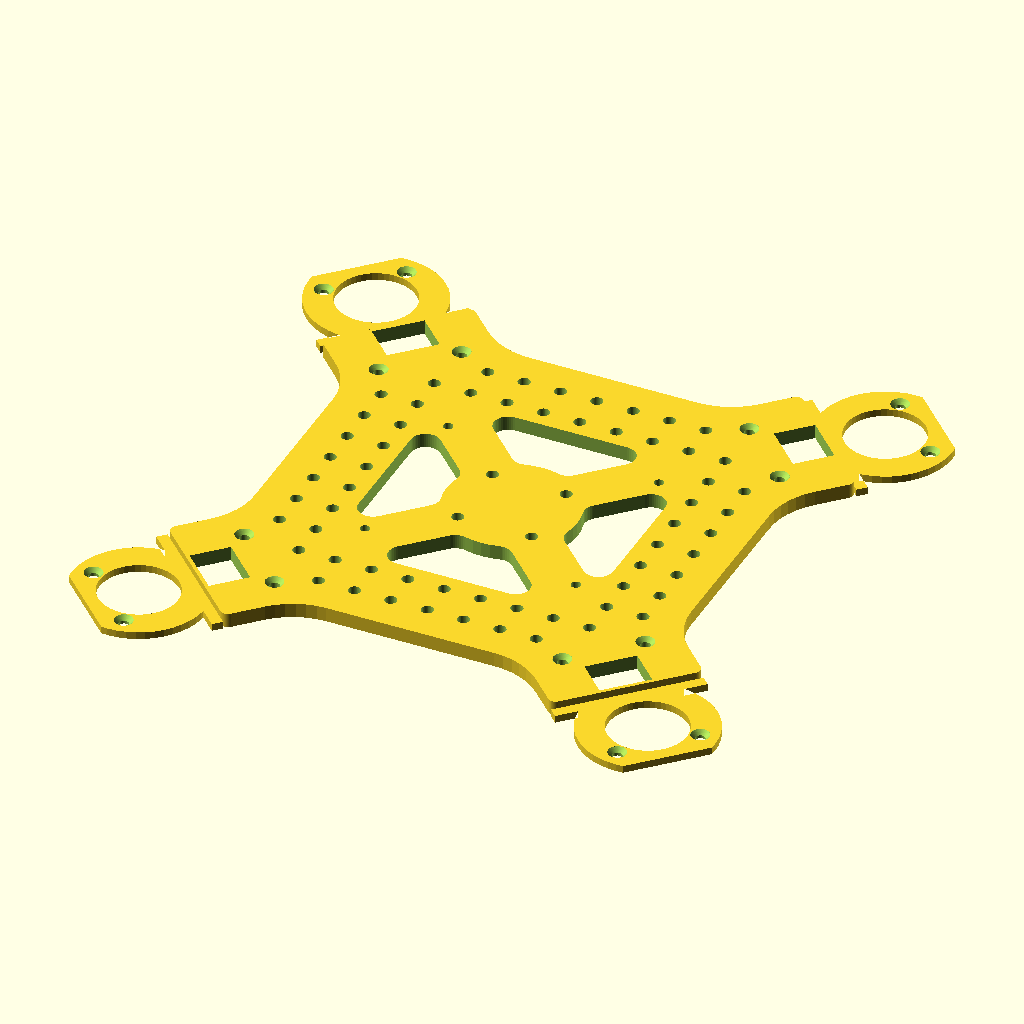
Cell 1: the model at its default parameters.
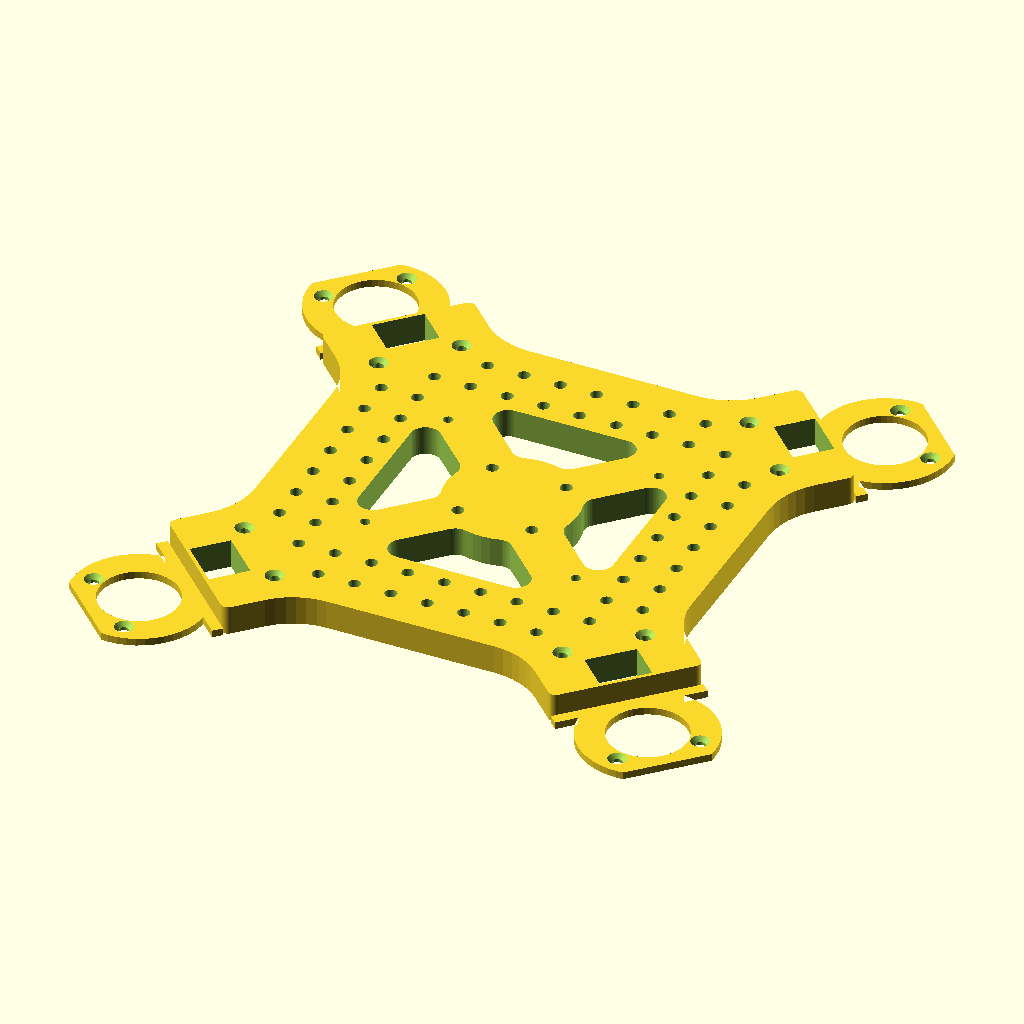
Cell 2: the same model with thick_t = 8.
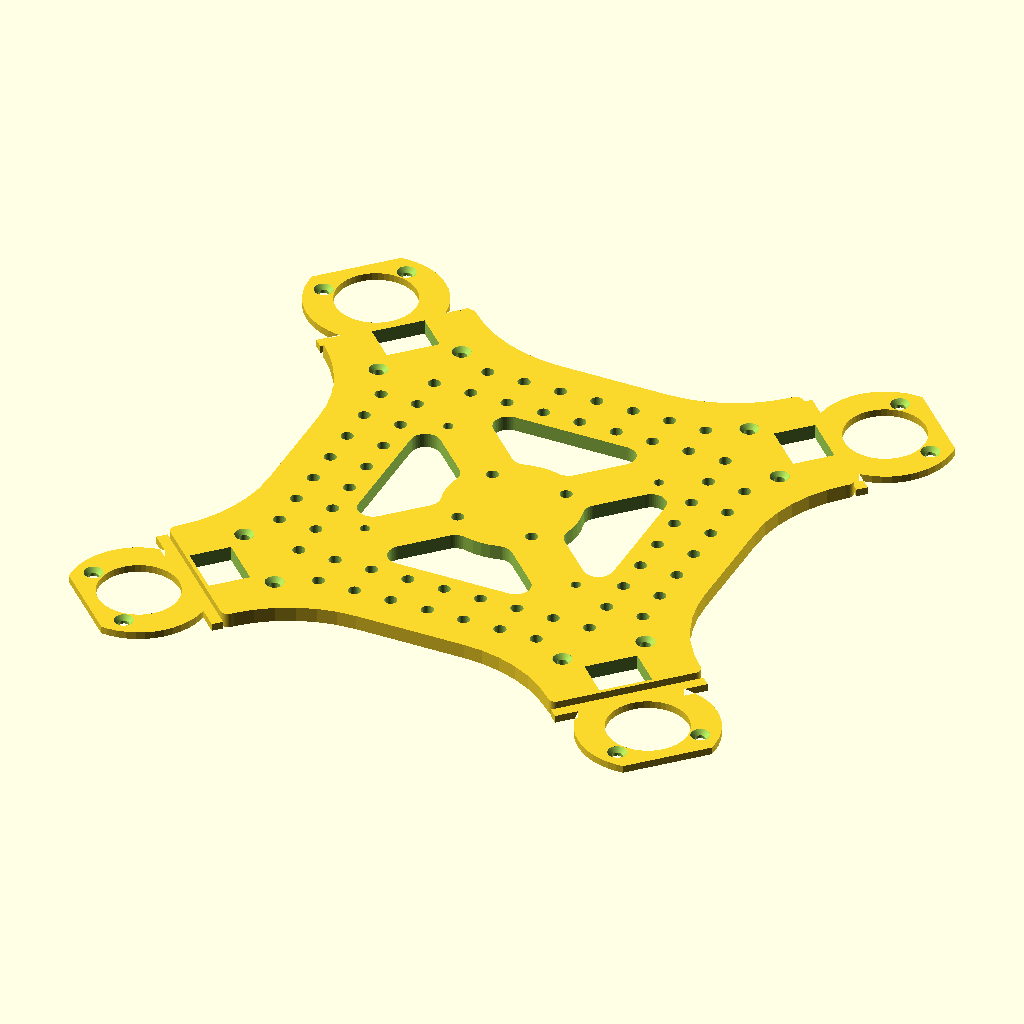
Cell 3: fillet_r = 40 (everything else at default).
The same orthographic view direction (rotation 55°, 0°, 25°; colour scheme Cornfield) for every cell, with the view re-fitted per cell, so scale and position can differ between cells.
OpenSCAD source file robotlab_A/robotlab_A_python/quad_scad/body_plates.scad:
// =====================================================================
//  body_plates.scad  -  the body plate that holds the 4 HIP servos,
//  one at each corner.
// =====================================================================
//  ONE part. Print it twice: one goes on top of the hip servos (horn side),
//  the other goes upside down underneath them (back side). The servos
//  themselves hold the two plates apart, so there are no spacers.
//
//  Each hip servo stands with its shaft vertical and its case pointing in
//  toward the middle of the body. Over each servo the plate has a POD: a
//  wide strip screwed to all 4 case-corner screws on that face, so the servo
//  case becomes part of the frame (like the RealAnt body).
//
//   seen from above:
//
//      hip o                         o hip       o  = hip axis
//           \\___________________//              \\ = pod over a hip servo
//            \                   /               Near the hip axis the pod is a
//             |  o o o o o o o  |                THIN tab (thin_t), because the hip
//             |  o \       / o  |                bracket's ears swing over it there.
//             |  o   [hub]   o  |                The centre has a big window with a
//             |  o /       \ o  |                cross brace (like RealAnt) and a
//             |  o o o o o o o  |                hub for the IMU; boards bolt to the
//            /___________________\               brace, and a ring of M3 holes runs
//           //                   \\              around the edges.
//      hip o                         o hip
//
//  Strength (plastic is not steel): every inside corner is rounded (stress spreads
//  out instead of starting a crack), the pods are as wide as the servo plus 6 mm a
//  side, and each servo is held by 4 screws per plate instead of 2.
//
//  The plate comes out with the servo side flat on the print bed. No supports.
//
//  Screws per plate: 8 x M2.5 flat-head x 12 at the top corners (thin tab),
//                    8 x M2.5 flat-head x 14 at the bottom corners (thick pod).
//                    These replace the case screws (M2.5 x 10): swap one at a time.
//                    Plus whatever your boards need.
// =====================================================================

include <xl430.scad>

// ---------- layout (X = length, front to back; Y = width, side to side) ----------
hip_spacing = [140, 140];  // distance between the hip axes: [front to back, side to side]
centre_size = [120, 120];  // the centre of the plate is a rectangle this big
assert(centre_size[0] < hip_spacing[0] && centre_size[1] < hip_spacing[1],
       "centre_size must be smaller than hip_spacing, or the legs hit the plate");

// the 4 hip axes, one at each corner of the hip_spacing rectangle
hip_positions = [for (sx = [1, -1], sy = [1, -1]) [sx * hip_spacing[0] / 2, sy * hip_spacing[1] / 2]];

// ---------- plate thickness ----------
thin_t  = 2.0;      // the tab under the hip bracket. MUST be less than horn_proud (2.2).
thick_t = 4.0;      // everything else
assert(thin_t < horn_proud, "thin_t must be thinner than horn_proud, or the hip bracket ears rub on it");

// ---------- pods (servo coordinates: x = 0 on the hip axis, +x toward the body centre) ----------
pod_hw       = servo_width / 2 + 6;   // half width of a pod: the servo plus 6 mm each side
pod_overhang = 3;                     // the pod reaches this far past the top end of the servo
fillet_r     = 20;                    // radius where a pod meets the centre (bigger = stronger)

// Where the hip bracket goes (from hip_bracket.scad, for hip angles up to +-90 deg):
swing_r  = 27;   // its hip ears stay inside this circle (hip_reach = 26) ...
pod_start = 15;  // ... and never come further toward the body than this. So the plate is
                 //     thin inside swing_r, but only for x < pod_start.
web_r    = 18.5; // the bracket's web passes through the plate's level between web_r
web_x    = 12;   // and swing_r, for x < web_x (web_hw = 10, plus 2 mm). Nothing at all may be there.

horn_gap     = 0.5;            // space between the turning horn and the tab
cable_window = [16, 27, 7];    // window over the cable plugs: x from, x to, half width

// ---------- centre window with a cross brace ----------
window_size = [70, 70];   // the opening (before the brace is added back)
brace_w     = 14;         // width of the two diagonal braces
hub_d       = 36;         // round hub where the braces cross (the IMU sits here)
window_r    = 4;          // rounding of the window's corners

// ---------- mounting holes for boards ----------
// One line per board. Each board has 4 holes in a rectangle.
//   [ "name",  [x, y] of the board centre on the plate,  [hole spacing x, y],  hole diameter ]
// Holes must land on solid plate: the hub, the braces, or the frame around the window.
// The Raspberry Pi holes fall on the braces; the IMU holes fall on the hub.
boards = [
    [ "Raspberry Pi 4 / 5",           [0, 0], [58, 49],       2.7 ],   // M2.5
    [ "SparkFun ICM-20948 9DoF IMU",  [0, 0], [20.32, 20.32], 3.3 ],   // 4-40 or M3. 1" board, holes 0.8" apart:
                                                                         // MEASURE yours to be sure.
];

// ---------- ring of M3 holes around the edges (for anything else) ----------
edge_pitch = 10;     // distance between holes
edge_hole  = 3.3;    // M3 clearance
edge_inset = 6;      // keep them this far in from the outside edge ...
edge_gap   = 5;     // ... and this far from the window and from other holes


// ---------------------------------------------------------------------
//  placing things at the hips
// ---------------------------------------------------------------------

// Moves its children to each hip, turned so that servo coordinates
// (from xl430.scad) line up: the servo case (+X) points to the body centre.
module at_each_hip() {
    for (p = hip_positions)
        translate(p) rotate(atan2(p[1], p[0]) + 180) children();
}

// Same spots, but turned to point OUT from the body (the way the legs reach).
// robot_preview.scad uses this to place the legs.
module at_each_leg() {
    for (p = hip_positions)
        translate(p) rotate(atan2(p[1], p[0])) children();
}

// ---------------------------------------------------------------------
//  2D shapes for ONE hip, in servo coordinates
// ---------------------------------------------------------------------

// the strip over the servo, from just past its top end all the way to the body centre
module pod_2d() {
    length = norm(hip_positions[0]);
    translate([-axis_from_top - pod_overhang, -pod_hw])
        square([length + axis_from_top + pod_overhang, 2 * pod_hw]);
}

// where the hip ears swing: only the thin tab may be here
module ear_zone_2d() {
    intersection() {
        circle(r = swing_r);
        translate([-swing_r, -swing_r]) square([swing_r + pod_start, 2 * swing_r]);
    }
}

// where the bracket's web swings: no plate at all
module web_zone_2d() {
    intersection() {
        difference() { circle(r = swing_r + 1); circle(r = web_r); }
        translate([-swing_r - 1, -swing_r - 1]) square([swing_r + 1 + web_x, 2 * swing_r + 2]);
    }
}

// the thin tab: the part of the pod inside the ear zone
module thin_tab_2d() {
    difference() {
        intersection() { pod_2d(); ear_zone_2d(); }
        web_zone_2d();
        circle(d = horn_d + 2 * horn_gap);     // the horn turns inside here
    }
}

// ---------------------------------------------------------------------
//  2D shapes for the whole plate
// ---------------------------------------------------------------------

// centre rectangle + 4 pods, with rounded inside corners where they meet
module outline_2d() {
    offset(r = -fillet_r) offset(delta = fillet_r)      // rounds the INSIDE corners
        union() {
            square(centre_size, center = true);
            at_each_hip() pod_2d();
        }
}

// the window in the middle, with the cross brace and hub left in
module window_2d() {
    offset(r = window_r) offset(delta = -window_r)       // rounds the window's corners
        difference() {
            square(window_size, center = true);
            for (d = [[1, 1], [1, -1]])                  // the two diagonal braces
                hull() {
                    translate([ d[0] * window_size[0] / 2,  d[1] * window_size[1] / 2]) circle(d = brace_w);
                    translate([-d[0] * window_size[0] / 2, -d[1] * window_size[1] / 2]) circle(d = brace_w);
                }
            circle(d = hub_d);
        }
}

// the thick part: the outline, minus the ear zones and the window
module thick_2d() {
    offset(r = 2) offset(delta = -2)                     // round off sharp points
        difference() {
            outline_2d();
            at_each_hip() ear_zone_2d();
        }
}

// ---------------------------------------------------------------------
//  working out where the edge holes go
// ---------------------------------------------------------------------

// every board hole as [x, y]
board_hole_points = [for (b = boards, sx = [-1, 1], sy = [-1, 1])
                        b[1] + [sx * b[2][0] / 2, sy * b[2][1] / 2]];

// distance from point p to the nearest point in a list
function nearest(p, points) = min([for (q = points) norm(p - q)]);

// point p in the servo coordinates of the hip at h
function to_servo(p, h) =
    let(a = atan2(h[1], h[0]) + 180, d = p - h)
    [d[0] * cos(a) + d[1] * sin(a), -d[0] * sin(a) + d[1] * cos(a)];

// true if p is over (or right beside) a hip servo
function over_servo(p) =
    len([for (h = hip_positions) let(s = to_servo(p, h))
            if (s[0] < axis_from_bottom + edge_gap && abs(s[1]) < pod_hw) 1]) > 0;

// An edge hole goes on the frame between the window and the outside edge.
function edge_ok(p) =
       abs(p[0]) <= centre_size[0] / 2 - edge_inset                 // inside the outside edge
    && abs(p[1]) <= centre_size[1] / 2 - edge_inset
    && (abs(p[0]) >= window_size[0] / 2 + edge_gap                  // outside the window
        || abs(p[1]) >= window_size[1] / 2 + edge_gap)
    && !over_servo(p)
    && nearest(p, board_hole_points) > edge_gap;

edge_n = floor(max(centre_size) / 2 / edge_pitch);
edge_points = [for (i = [-edge_n : edge_n], j = [-edge_n : edge_n])
                  if (edge_ok([i * edge_pitch, j * edge_pitch])) [i * edge_pitch, j * edge_pitch]];

// ---------------------------------------------------------------------
//  the plate
// ---------------------------------------------------------------------

// a straight hole through the whole plate at [x, y]
module through_hole(p, d) {
    translate([p[0], p[1], -1]) cylinder(d = d, h = thick_t + 2);
}

// The plate, servo side on z = 0.
module body_plate() {
    difference() {
        union() {
            linear_extrude(height = thin_t)  at_each_hip() thin_tab_2d();
            linear_extrude(height = thick_t) thick_2d();
        }
        at_each_hip() {
            // case screws, countersunk on the outside
            for (screw = top_corner_screws)    translate(screw) countersunk_hole(thin_t);
            for (screw = bottom_corner_screws) translate(screw) countersunk_hole(thick_t);
            // window over the cable plugs
            translate([cable_window[0], -cable_window[2], -1])
                cube([cable_window[1] - cable_window[0], 2 * cable_window[2], thick_t + 2]);
        }
        // centre window
        translate([0, 0, -1]) linear_extrude(height = thick_t + 2) window_2d();
        // board holes and edge holes
        for (b = boards, sx = [-1, 1], sy = [-1, 1])
            through_hole(b[1] + [sx * b[2][0] / 2, sy * b[2][1] / 2], b[3]);
        for (p = edge_points) through_hole(p, edge_hole);
    }
}

// Both copies in place, for previews. z = 0 is halfway between them, level with the hip servos' centres.
module body_assembled() {
    color("DarkOrange") translate([0, 0, servo_depth / 2]) body_plate();
    color("DarkOrange") mirror([0, 0, 1]) translate([0, 0, servo_depth / 2]) body_plate();
}

body_plate();
Parameter table extracted from the source (name, type, default, range or options):
hip_spacing: vector, default [140, 140]
centre_size: vector, default [120, 120]
thin_t: number, default 2
thick_t: number, default 4
pod_overhang: number, default 3
fillet_r: number, default 20
swing_r: number, default 27
pod_start: number, default 15
web_r: number, default 18.5
web_x: number, default 12
horn_gap: number, default 0.5
cable_window: vector, default [16, 27, 7]
window_size: vector, default [70, 70]
brace_w: number, default 14
hub_d: number, default 36
window_r: number, default 4
edge_pitch: number, default 10
edge_hole: number, default 3.3
edge_inset: number, default 6
edge_gap: number, default 5
